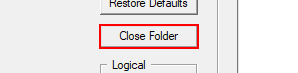
Task: Robotic Enterprise Framework
Workflow: DownloadARSReports

Step 1 [else]: click in window '*Search Criteria and Document List' (arsgui32.exe) (repeated 3 times)

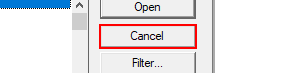
Step 4 [try]: click in window 'Open a Folder' (arsgui32.exe)

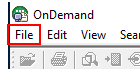
Step 5: click on the menu item 'File' in window 'OnDemand' (arsgui32.exe)

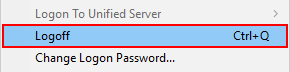
Step 6: click on 'menu item  Logoff Ctrl+Q' (arsgui32.exe)

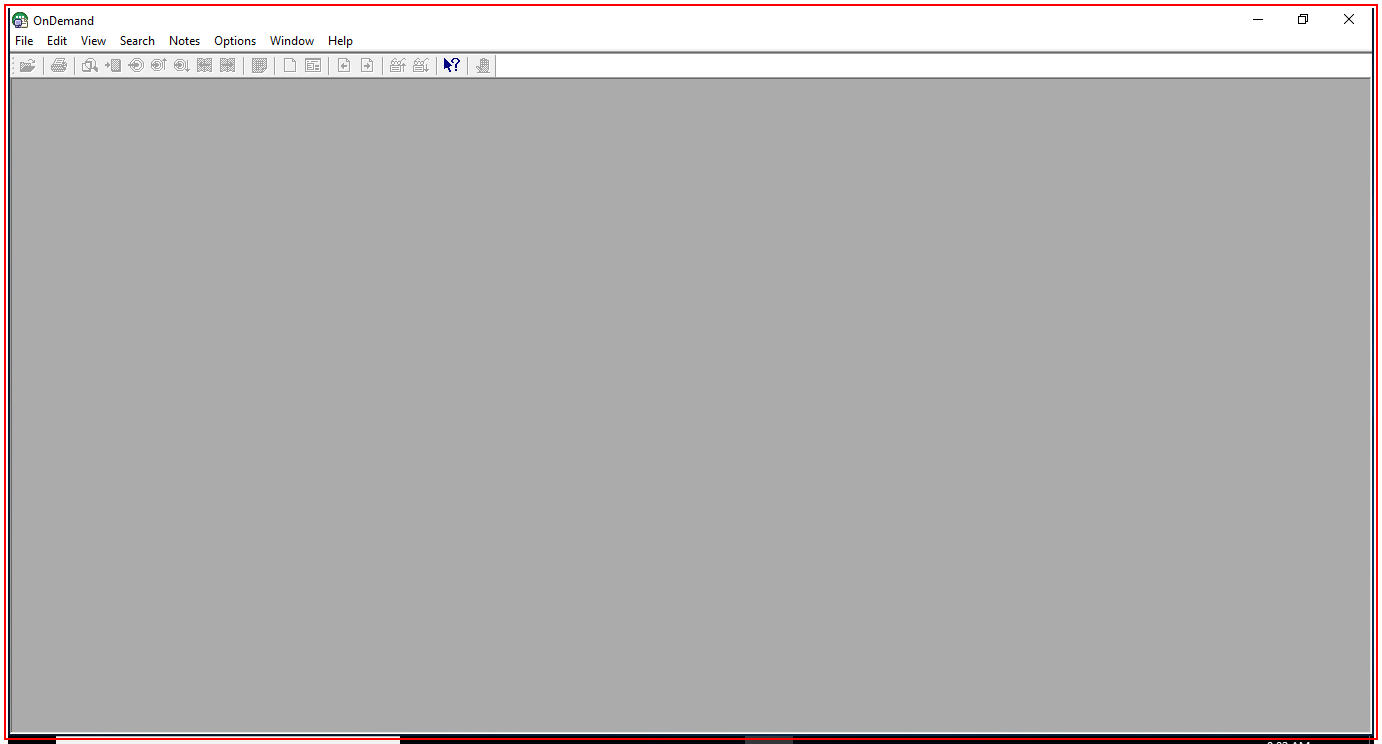
Step 7: Close Application 'arsgui32.exe  OnDemand' on the element in window 'OnDemand' (arsgui32.exe)